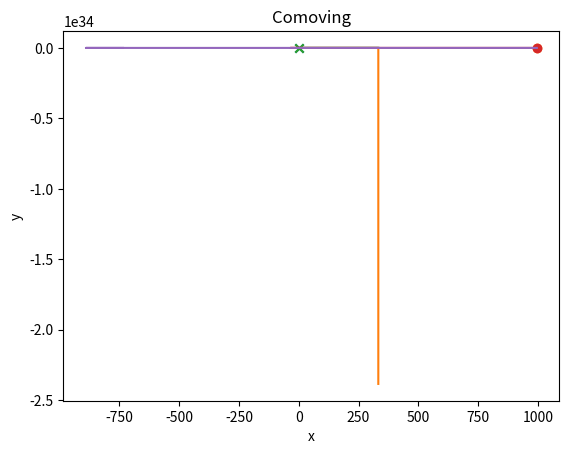

Generate this figure with matplotlib:
import numpy as np
from matplotlib import pyplot as plt
from scipy.integrate import solve_ivp

#Constants

H0 = 1
c = 1 #km/s
OM = 0.3
OLambda = 0.7
M0 = 1e5
Lambda = 3 * OLambda

#Define M(r)

def M(r):
    M = M0 / r**2
    return(M)

def dMdr(r):
    dMdr = -2 * M0 / r**3
    return(dMdr)

#Define E(r)

def E(r):
    E = -2 * M(r) / r
    return(E)

def dEdr(r):
    dEdr = 2 * M(r) / r**2 - 2 * dMdr(r) / r
    return(dEdr)

#t equations

def t_dot(td):
    return(td)

def td_dot(td,r,phid,R,Rd):
    part1 = 2 * Rd**3 / (R * td * (1 + E(r)))
    part2 = -1 * R * Rd / td * phid**2
    td_dot = part1 + part2
    return(td_dot)

#r equations

def r_dot(rd):
    return(rd)

def rd_dot(r,rd,phid,R,Rd):
    part1 = 4 * Rd / R * rd
    part2 = (2 * Rd / rd / R + dEdr(r) / (2 * (1 + E(r)))) * rd**2
    part3 = R * (1 + E(r)) / Rd * rd * phid**2
    rd_dot = part1 + part2 + part3
    return(rd_dot)

#phi equations

def phi_dot(phid):
    return(phid)

def phid_dot(phid,R,Rd):
    phid_dot = -4 * Rd / R * phid
    return(phid_dot)

#R equations

def R_dot(Rd):
    return(Rd)

def Rd_dot(td,r,R,Rd):
    Rd_dot = -2 * Rd**2 / R
    return(Rd_dot)
    
#def Rd_dot(td,r,R,Rd):
    #Rd_dot = td * (2 * M(r) / R + Lambda / 3 * R**2 + E(r))**0.5
    #return(Rd_dot)

#Now define a function that contains them all

def overall(sigma,y):
    print(sigma, y)
    t,td,r,rd,phi,phid,R,Rd = y
    y_dot = [t_dot(td), td_dot(td,r,phid,R,Rd), r_dot(rd), rd_dot(r,rd,phid,R,Rd),
             phi_dot(phid), phid_dot(phid,R,Rd), R_dot(Rd), Rd_dot(td,r,R,Rd)]
    return(y_dot)

impact = 100
rdi = -1
ri = 1000
phii = -0.1
#PHi = impact / (ri + Ri) - phii
phidi = (impact**2 * rdi**2 / (ri**4 - impact**2 * (1 - 2 * M(ri) / ri) * ri**2))**0.5 * -1
tdi = (16 * M(ri)**2 * ri**2 / (1 - 1 / (1 + ri**2)) * rdi**2 + 4 * M(ri)**2 * (1 + ri**2)**2 * phidi**2)**0.5
tdi = tdi * -1 #Multiply by 1 or -1 depending on what direction in time is needed
y0 = [0, tdi, ri, rdi, phii, phidi, ri, rdi]
#     t------r----------phi----------R-----

#Now do the integration

sigma = np.arange(35000) * 0.01 
sol = solve_ivp(overall, [0,np.max(sigma)], y0, method="LSODA", min_step=0, t_eval=None)

print(np.shape(sol.y))
print(np.shape(sol.t))
print(sol.status)

#Plot variables against sigma

plt.plot(sol.t,sol.y[2])
plt.xlabel("$\sigma$")
plt.ylabel("r")
plt.show()

plt.plot(sol.t,sol.y[4])
plt.xlabel("$\sigma$")
plt.ylabel("$\phi$")
plt.show()

plt.plot(sol.t,sol.y[6])
plt.xlabel("$\sigma$")
plt.ylabel("R")
plt.show()

#Plot physical xy

x = sol.y[6] * np.cos(sol.y[4])
y = sol.y[6] * np.sin(sol.y[4])

xin = sol.y[6][0] * np.cos(sol.y[4][0])
yin = sol.y[6][0] * np.sin(sol.y[4][0])

plt.plot(x,y)
plt.scatter(0,0, marker="x")
plt.scatter(xin,yin)
plt.xlabel("x")
plt.ylabel("y")
plt.title("Physical")
plt.show()

#Plot comoving xy

x = sol.y[2] * np.cos(sol.y[4])
y = sol.y[2] * np.sin(sol.y[4])

xin = sol.y[2][0] * np.cos(sol.y[4][0])
yin = sol.y[2][0] * np.sin(sol.y[4][0])

plt.plot(x,y)
plt.scatter(0,0, marker="x")
plt.scatter(xin,yin)
plt.xlabel("x")
plt.ylabel("y")
plt.title("Comoving")
plt.show()